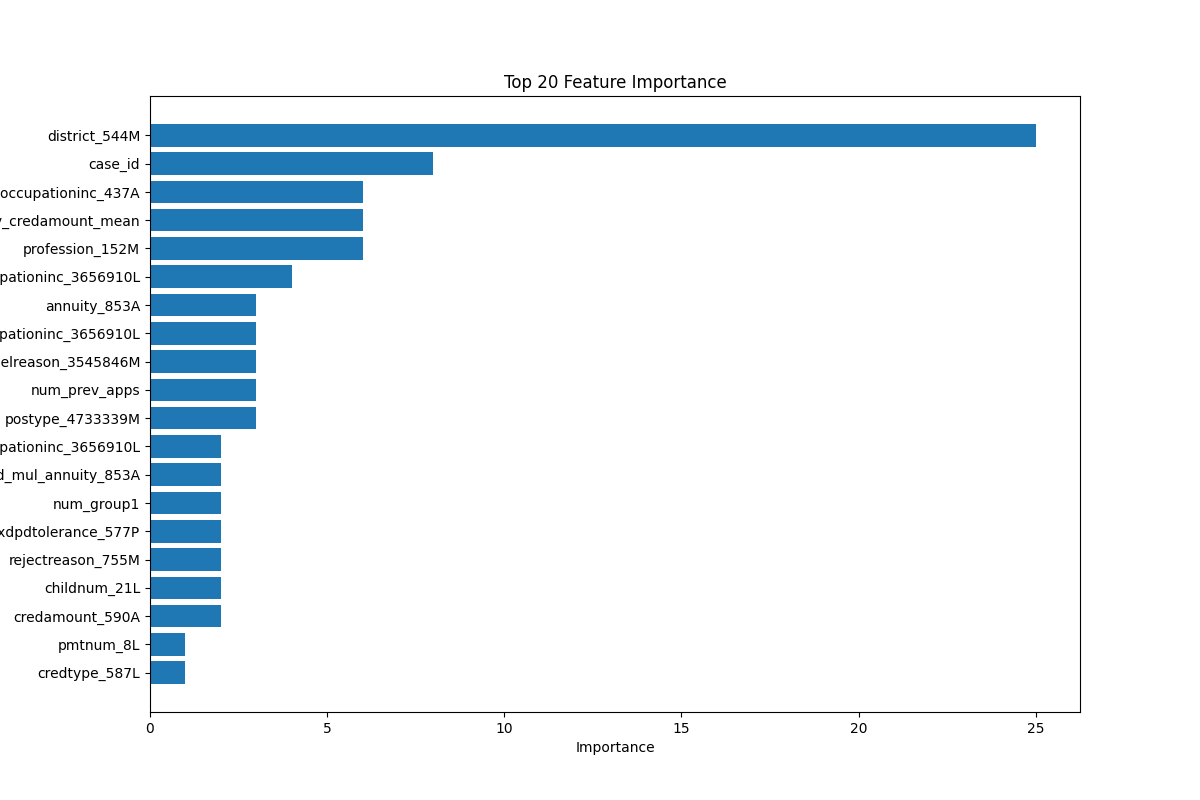

The data file committed next to this chart (first rows):
Feature, Importance
district_544M, 25
case_id, 8
log_mainoccupationinc_437A, 6
prev_credamount_mean, 6
profession_152M, 6
case_id_mul_byoccupationinc_3656910L, 4
annuity_853A, 3
annuity_853A_div_byoccupationinc_3656910…, 3
cancelreason_3545846M, 3
num_prev_apps, 3
postype_4733339M, 3
case_id_div_byoccupationinc_3656910L, 2
case_id_mul_annuity_853A, 2
num_group1, 2
maxdpdtolerance_577P, 2
rejectreason_755M, 2
childnum_21L, 2
credamount_590A, 2
pmtnum_8L, 1
credtype_587L, 1
downpmt_134A, 1
credacc_actualbalance_314A, 1
mainoccupationinc_437A, 1
credacc_minhisbal_90A, 1
case_id_div_annuity_853A, 0
case_id_div_approvaldate_319D, 0
case_id_mul_approvaldate_319D, 0
currdebt_94A, 0
creationdate_885D, 0
case_id_mul_actualdpd_943P, 0
approvaldate_319D_years, 0
dateactivated_425D_years, 0
firstnonzeroinstldate_307D_years, 0
case_id_div_actualdpd_943P, 0
actualdpd_943P_mul_annuity_853A, 0
byoccupationinc_3656910L, 0
creationdate_885D_years, 0
actualdpd_943P_div_annuity_853A, 0
actualdpd_943P_mul_approvaldate_319D, 0
actualdpd_943P_div_approvaldate_319D, 0
actualdpd_943P_mul_byoccupationinc_36569…, 0
actualdpd_943P_div_byoccupationinc_36569…, 0
annuity_853A_mul_approvaldate_319D, 0
annuity_853A_div_approvaldate_319D, 0
annuity_853A_mul_byoccupationinc_3656910…, 0
approvaldate_319D, 0
approvaldate_319D_mul_byoccupationinc_36…, 0
dtlastpmtallstes_3545839D_years, 0
log_credamount_590A, 0
dtlastpmt_581D_years, 0
employedfrom_700D_years, 0
dtlastpmt_581D, 0
dtlastpmtallstes_3545839D, 0
education_1138M, 0
employedfrom_700D, 0
familystate_726L, 0
firstnonzeroinstldate_307D, 0
inittransactioncode_279L, 0
isbidproduct_390L, 0
isdebitcard_527L, 0
... 13 more rows
